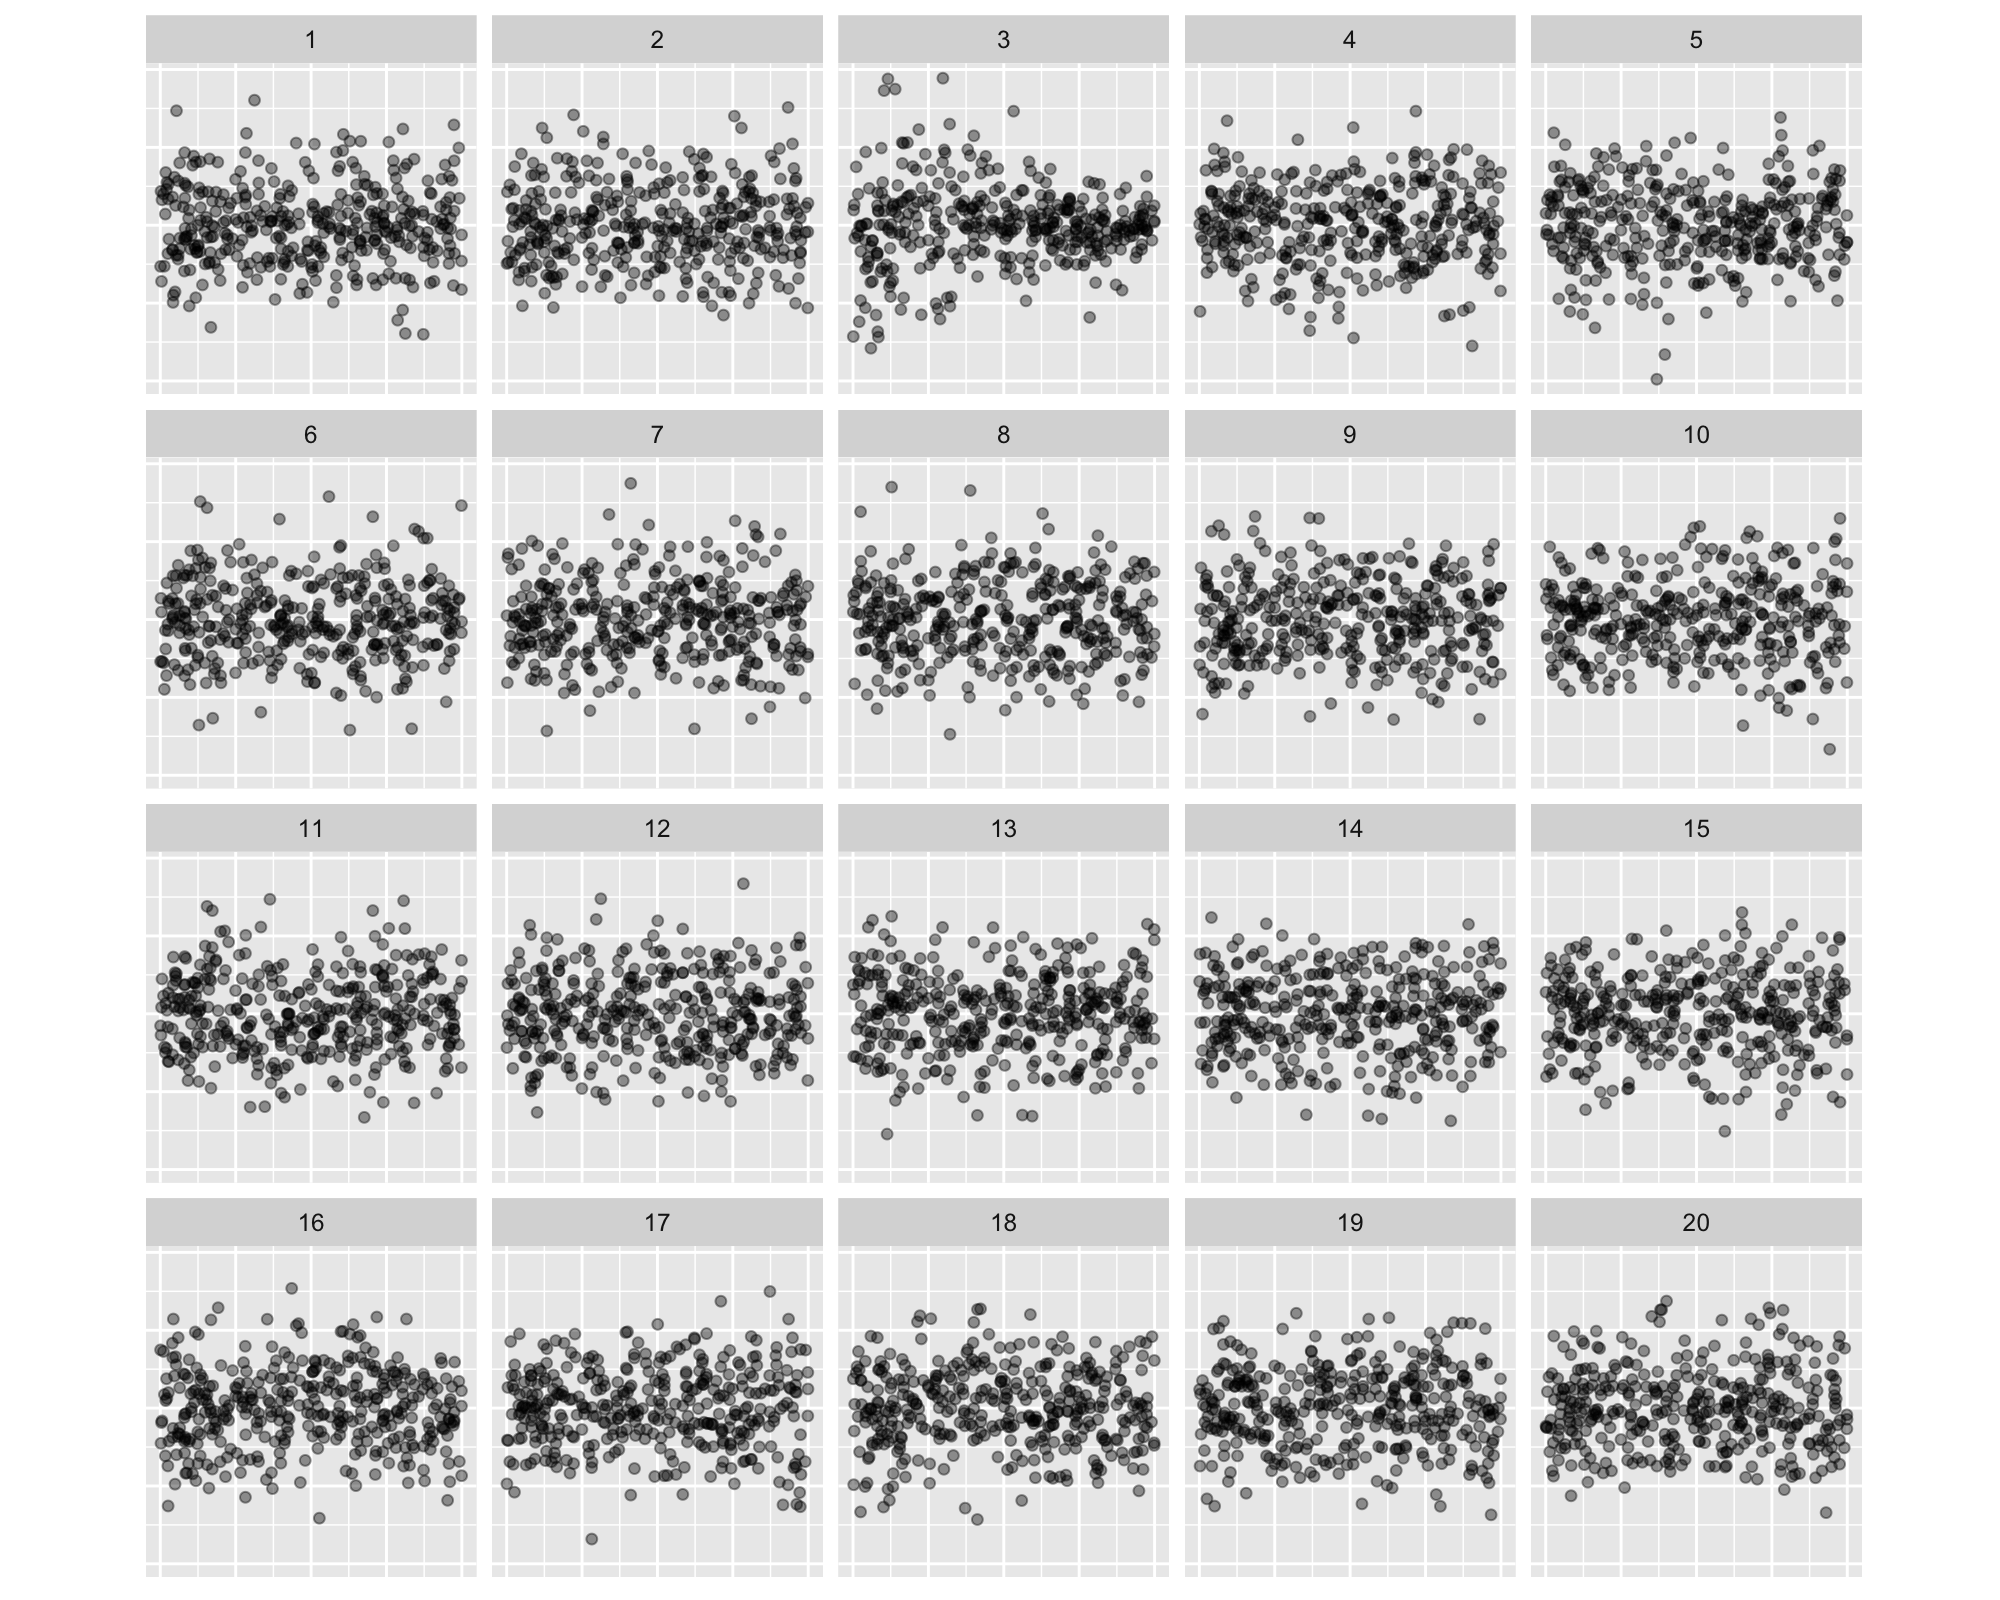

The table this chart was drawn from, first rows:
, x, .std.resid, .sample
1, -0.5434, 1.243, 2
2, -0.7187, -1.357, 2
3, 0.9983, 0.5667, 2
4, -0.9982, -0.9837, 2
5, 0.2313, -0.401, 2
6, -0.2224, -0.04337, 2
7, 0.3327, -1.332, 2
8, -0.5804, 0.09669, 2
9, 0.7533, 1.784, 2
10, 0.1763, 0.9044, 2
11, -0.8717, 0.4063, 2
12, -0.1769, 0.3765, 2
13, 0.276, 1.207, 2
14, -0.1594, -0.07209, 2
15, 0.08456, 0.2973, 2
16, 0.1192, 0.536, 2
17, -0.3345, 0.8489, 2
18, 0.3616, -2.072, 2
19, -0.7504, -0.699, 2
20, 0.6685, -1.221, 2
21, 0.7411, 0.5998, 2
22, 0.9798, -0.1863, 2
23, -0.1525, 0.02699, 2
24, -0.9463, 1.507, 2
25, -0.7639, -0.1285, 2
26, -0.6004, 1.71, 2
27, 0.4742, 0.4412, 2
28, -0.1863, -0.06576, 2
29, -0.1986, 0.9167, 2
30, 0.7848, -1.285, 2
31, -0.7333, -0.01918, 2
32, -0.92, -1.406, 2
33, 0.2788, 0.8671, 2
34, 0.431, 0.8785, 2
35, -0.3753, -1.581, 2
36, 0.2444, 1.695, 2
37, 0.438, -2.309, 2
38, -0.2682, 0.7534, 2
39, 0.02031, -0.8028, 2
40, 0.1895, -1.375, 2
41, -0.145, 1.601, 2
42, 0.8327, -0.8357, 2
43, -0.5674, 1.387, 2
44, -0.6824, -0.5305, 2
45, 0.3733, -1.48, 2
46, -0.9497, 0.1252, 2
47, 0.5268, 0.5533, 2
48, 0.9143, 1.138, 2
49, -0.501, -0.3156, 2
50, -0.3592, 2.266, 2
51, -0.2664, -0.4471, 2
52, 0.9047, 1.461, 2
53, 0.9158, -2.003, 2
54, -0.4477, 0.09381, 2
55, -0.8813, 0.1971, 2
56, 0.2718, -0.2165, 2
57, 0.439, 0.1887, 2
58, 0.8094, 1.97, 2
59, 0.1184, -0.07682, 2
60, 0.2792, 1.468, 2
... 7,500 more rows
